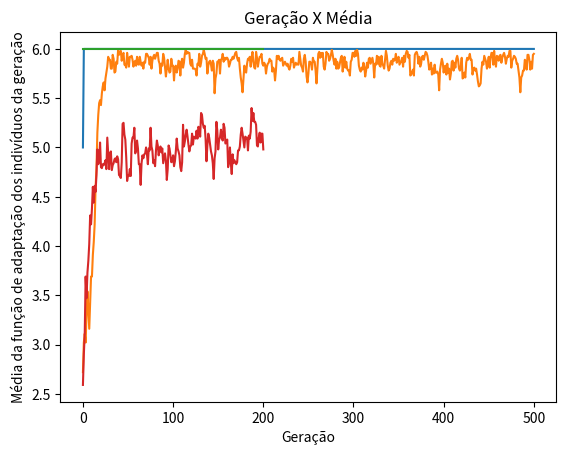

This figure's Python source:
# -*- coding: utf-8 -*-
"""Algoritmo_Genetico.ipynb

Automatically generated by Colaboratory.

Original file is located at
    https://colab.research.google.com/<link-removed>

**<h1> ALGORITMO GENÉTICO**

[redacted]
[redacted]
"""

import numpy as np
import random
import math
import matplotlib.pyplot as plt

"""<h2>1 - Modelagem do Indivíduo

<h3>a) Utilize a mesma representação de tabuleiro usada na tarefa do Hill Climbing.

No caso de um tabuleiro 4x4, temos um vetor de 1x4.. Só pode haver uma rainha por coluna, então a coluna em que existir uma, será representada pelo número da linha.<br>
**Por exemplo:**<br>
Um tabuleiro do tipo: <br>
[R &nbsp; 0 &nbsp; 0 &nbsp; 0]<br>
[0 &nbsp; 0 &nbsp; 0 &nbsp; R]<br>
[0 &nbsp; R &nbsp; 0 &nbsp; 0]<br>
[0 &nbsp; 0 &nbsp; R &nbsp; 0]<br>
onde 0 representa onde está vazio, e R representa onde há uma rainha; na modelagem em questão, é representado por: <br>
[0 &nbsp; 2 &nbsp; 3 &nbsp; 1]

<h3>b) Proponha uma representação binária para o tabuleiro.

No caso de um tabuleiro 4x4, temos uma string de tamanho Combinação de 4, tomados 2 a 2. Só pode haver uma rainha por coluna, então a coluna em que existir uma, será representada pelo número em binário da linha.<br>
**Por exemplo:**<br>
Um tabuleiro do tipo: <br>
[R &nbsp; 0 &nbsp; 0 &nbsp; 0]<br>
[0 &nbsp; 0 &nbsp; 0 &nbsp; R]<br>
[0 &nbsp; R &nbsp; 0 &nbsp; 0]<br>
[0 &nbsp; 0 &nbsp; R &nbsp; 0]<br>
onde 0 representa onde está vazio, e R representa onde há uma rainha; na modelagem em questão, é representado por: <br>
**00101101**

<h2>2 - Geração População Inicial

<h3>a) Defina uma função que dado o tamanho n de uma população, gera aleatoriamente um conjunto de n indivíduos. A função deve funcionar para os dois tipos de indivíduos definidos no item anterior.
"""

def geraTabuleiro(n):
  tabuleiro = []

  for x in range(n):
    posicaoRainha = random.randint(0, n-1) 
    tabuleiro.append(posicaoRainha)

  return tabuleiro

geraTabuleiro(4)

# GERA TABULEIRO SEM NINGUÉM NA MESMA LINHA
def geraTabuleiroSemLinhaRepetida(n):

  modelo = []
  for i in range(n):
    modelo.append(i)
  
  tabuleiro = []

  for x in range(n):
    pos = random.randint(0, len(modelo)-1) 
    tabuleiro.append(modelo[pos])
    modelo.pop(pos)

  return tabuleiro

def geraTabuleiro_Binario(n):
  tabuleiro = ''
  tam_numero = int(math.log(n, 2))
  #print(tam_numero)

  for i in range(n):
    for j in range(tam_numero):
      num = random.randint(0,1)
      tabuleiro = str(num) + tabuleiro #concatena a string
  
  return tabuleiro

geraTabuleiroSemLinhaRepetida(4)

def geraTabuleiro_Binario(n):
  tabuleiro = ''
  tam_numero = int(math.log(n, 2))
  #print(tam_numero)

  for i in range(n):
    for j in range(tam_numero):
      num = random.randint(0,1)
      tabuleiro = str(num) + tabuleiro #concatena a string
  
  return tabuleiro

geraTabuleiro_Binario(4)

def geraPopulacao(numIndividuos, n):
  populacao = []

  for i in range(numIndividuos):
    populacao.append(geraTabuleiro(n)) ##### FALTA LIDAR COM ELEMENTOS REPETIDOS

  return populacao

geraPopulacao(10, 4)

def geraPopulacao_Binario(numIndividuos, n):
  populacao = []
  for i in range(numIndividuos):
    populacao.append(geraTabuleiro_Binario(n))
  
  return populacao

geraPopulacao_Binario(10, 4)

def transformaBinparaDecimal(populacao, tam_tabuleiro):
  n = len(populacao)
  tam_numero = int(math.log(tam_tabuleiro, 2))
  populacao_decimal = []
  aux = ''
  
  #transoformar populacao de binário para decimal
  for i in range(n): #i representa em qual individuo da populacao eu to
    tabuleiro_decimal = []
    elemento = 0
    for k in range(tam_tabuleiro):
      aux = ''
      for j in range(tam_numero):
        aux = aux + populacao[i][elemento]
        elemento = elemento + 1
      num_decimal = int(aux, 2) #transforma de binário paradecimal
      tabuleiro_decimal.append(num_decimal)
    populacao_decimal.append(tabuleiro_decimal)
  
  return populacao_decimal

populacao = ['11001011','11100100','01010111','10100100','11100000','01001110','01110010','00101100','00110010','01000000']
transformaBinparaDecimal(populacao, 4)

"""<h2>3 - Operadores: Para os dois tipos de indivíduos definidos acima:

<h3>a) Defina a função de adaptação usada para avaliar um tabuleiro T.
"""

def avaliaAtaques(tabuleiro):
  n = len(tabuleiro)
  ataques = 0

  for i in range(n-1): # caso esteja na mesma coluna
    for j in range(i+1, n):
      if (tabuleiro[i] == tabuleiro[j]):
        ataques = ataques + 1

  for i in range(n-1): # caso esteja na mesma diagonal. Para baixo e para cima, respectivamente
    for j in range(i+1, n):
      if ((tabuleiro[i] == tabuleiro[j] + (j - i)) or (tabuleiro[i] == tabuleiro[j] - (j - i))):
        ataques = ataques + 1

  #print("Número de ataques:")
  #print(ataques)
  return ataques

tabuleiro = geraTabuleiro(4)
avaliaAtaques(tabuleiro)

def funcaoFitness(tabuleiro):
  qtd_rainhas = len(tabuleiro)
  max_ataques = math.factorial(qtd_rainhas)/(math.factorial(qtd_rainhas - 2) * 2) #combinação para saber o total de ataques
  #print(max_ataques)
  num_ataques = avaliaAtaques(tabuleiro)
  #inverte a quantidade de ataques
  valorFitness = max_ataques - num_ataques

  return valorFitness

  
tabuleiro = geraTabuleiro(4)
funcaoFitness(tabuleiro)

"""<h3>b) Defina a função que dada uma população P, constrói a roleta viciada correspondente a P.

"""

def roletaViciada(populacao):
  #print(populacao)
  n = len(populacao)
  roleta = []

  for i in range(n):
    #print(populacao[i])
    valor = funcaoFitness(populacao[i])
    #print(valor)
    roleta.append(valor)
  
  total = sum(roleta)
  
  #print(roleta, total)
  return roleta, total

roletaViciada(geraPopulacao(6, 4))

"""<h3>c) Defina a função que dada uma população P constrói uma população intermediária correspondente a P. (seleção)

"""

def selecao(populacao):
  #print("Populacao Inicial" + str(populacao))
  n = len(populacao)
  populacao_int = []

  roleta, total = roletaViciada(populacao)

  for i in range(n):
    sorteado = random.randint(0, total)
    #print("Sorteado " + str(sorteado))
    esquerda = 0
    direita = roleta[0]
    j = 0
    while True:
      if sorteado == 0:
        populacao_int.append(populacao[j])
        break
      elif sorteado > esquerda and sorteado <= direita:
        populacao_int.append(populacao[j])
        break
      esquerda = direita
      direita = direita + roleta[j+1]
      j = j + 1
  
  return populacao_int

selecao(geraPopulacao(6, 4))

def selecao_Binario(populacao, tam_tabuleiro): #populacao tá em binário
  #print("Populacao " + str(populacao))
  n = len(populacao)
  populacao_decimal = []
  populacao_int = []

  #transoformar populacao de binário para decimal
  populacao_decimal = transformaBinparaDecimal(populacao, tam_tabuleiro)
  #print(populacao_decimal)

  roleta, total = roletaViciada(populacao_decimal)
  #print(roleta, total)

  for i in range(n):
    sorteado = random.randint(0, total)
    #print("Sorteado " + str(sorteado))
    esquerda = 0
    direita = roleta[0]
    j = 0
    while True:
      if sorteado == 0:
        populacao_int.append(populacao[j])
        break
      elif sorteado > esquerda and sorteado <= direita:
        populacao_int.append(populacao[j])
        break
      esquerda = direita
      direita = direita + roleta[j+1]
      j = j + 1
  
  return populacao_int

selecao_Binario(geraPopulacao_Binario(6, 4), 4)

"""<h3>d) Defina a função que faz o crossover entre dois indivíduos. (crossover)

"""

def crossover(mae1, mae2):
  n = len(mae1)
  pontoCorte = random.randint(0, n-2) #ponto corte
  #print(pontoCorte)

  inicio1 = mae1[:pontoCorte+1]
  final1 = mae2[pontoCorte+1:]
  filha1 = inicio1 + final1

  inicio2 = mae2[:pontoCorte+1] 
  final2 = mae1[pontoCorte+1:]
  filha2 = inicio2 + final2

  return filha1, filha2

crossover([1, 2, 3, 3], [2, 3, 3, 4])

# CROSSOVER COM MÁSCARA
def crossoverMascara(mae1, mae2):
  n = len(mae1)
  filha1 = [None] * n
  filha2 = [None] * n

  mascara = []
  for i in range(n):
    mascara.append(random.randint(0, 1))
  
  #print("MASCARA " + str(mascara))
  
  for i in range(n):
    if mascara[i] == 1:
      filha1[i] = mae1[i]
      filha2[i] = mae2[i]

  for i in range(n):
    #preenchendo filha1
    j = 0
    if mae2[i] not in filha1:
      while filha1[j] != None:
        j = j+1
      filha1[j] = mae2[i]

  for i in range(n):
    #preenchendo filha2
    j = 0
    if mae1[i] not in filha2:
      while filha2[j] != None:
        j = j+1
      filha2[j] = mae1[i]


  return filha1, filha2

crossoverMascara([1, 0, 3, 2], [3, 1, 2, 0])

def crossover_Binario(mae1, mae2):
  n = len(mae1)
  pontoCorte = random.randint(0, n-2) #ponto corte
  #print(pontoCorte)

  inicio1 = mae1[:pontoCorte+1]
  final1 = mae2[pontoCorte+1:]
  filha1 = inicio1 + final1

  inicio2 = mae2[:pontoCorte+1] 
  final2 = mae1[pontoCorte+1:]
  filha2 = inicio2 + final2


  return filha1, filha2

crossover_Binario('00001001', '01100011')

"""<h3>e) Defina a função que faz a mutação em um dado indivíduo. (mutação)"""

#Troca o aleatorio escolhido por quem tá do lado direito, se o aleatorio for o ultimo troca com o primeiro
def mutacao(individuo):  #### EXISTEM OUTROS TIPOS DE MUTAÇÃO
  n = len(individuo)
  aleatorio = random.randint(0, n-1)
  #print(aleatorio)

  if (aleatorio == n-1):
    aux = individuo[aleatorio]
    individuo[aleatorio] = individuo[0]
    individuo[0] = aux

  else:
    aux = individuo[aleatorio]
    individuo[aleatorio] = individuo[aleatorio + 1]
    individuo[aleatorio + 1] = aux

  return individuo

mutacao([1,2,3,4,5,6,7,8])

def mutacao_b(individuo): #segunda opção de mutação
  n = len(individuo)
  pos_aleatorio = random.randint(0, n-1)
  #print(pos_aleatorio)

  troca = random.randint(0, n-1)
  #print(troca)
  individuo[pos_aleatorio] = troca

  return individuo

b = mutacao_b([1,2,3,4,5,6,7,8])
print(b)

def mutacao_Binario(individuo):
  n = len(individuo)
  aleatorio = random.randint(0, n-1)
  #print(aleatorio)
  aux = list(individuo)

  #um cuidado extra para fazer a troca já que strings em python são imutáveis, logo transformo a string em lista, altero e retorno para string
  if individuo[aleatorio] == '1':
    aux[aleatorio] = '0'
    individuo = "".join(aux)
  else:
    aux[aleatorio] = '1'
    individuo = "".join(aux)
  
  return individuo

mutacao_Binario('11011111')

"""<h2>4 - Algoritmo Genético Básico

<h2>a) Implemente o algoritmo genético básico. Sua implementação deve ter como parâmetros de entrada:

* Tamanho da população
* Número de gerações
* Probabilidade de Crossover
* Probabilidade de Mutação
* Utilização de Elitismo: no elitismo, uma cópia do melhor indivíduo da geração Pi−1 é passada para a geração Pi, sem passar pelos operadores.


<h2>A saída do programa deve ser composta por 2 gráficos:

* geração × função de adaptação do melhor indivíduo da geração
* geração × média da função de adaptação dos indivíduos da geração

<h2>e o melhor indivíduo da última geração e o valor da sua função de adaptação.
"""

def achaMelhorIndividuo(populacao):
  n = len(populacao)
  melhor = populacao[0]
  melhor_atq = avaliaAtaques(melhor)
  
  #achar a quantidade de ataques de um tabuleiro 
  #ver quem tem menos ataques (mais perto da solução)
  #quem tiver menos ataques, calcular a funca de fitness
  for i in range(1, n):
    aux = avaliaAtaques(populacao[i])
    if melhor_atq > aux:
      melhor_atq = aux
      melhor = populacao[i]
  
  melhor_f = funcaoFitness(melhor)

  return melhor, melhor_f

pop = geraPopulacao(6, 4)
achaMelhorIndividuo(pop)

def achaMelhorIndividuo_Binario(populacao, tam_tabuleiro):
  n = len(populacao)
  melhor = populacao[0]
  populacao_decimal = transformaBinparaDecimal(populacao, tam_tabuleiro)
  melhor_decimal = populacao_decimal[0]
  melhor_atq =avaliaAtaques(populacao_decimal[0])

  for i in range(1, n):
    aux = avaliaAtaques(populacao_decimal[i])
    if melhor_atq > aux:
      melhor_atq = aux
      melhor = populacao[i]
      melhor_decimal = populacao_decimal[i]
    
  melhor_f = funcaoFitness(melhor_decimal)

  return melhor, melhor_f

pop = geraPopulacao_Binario(6, 4)
achaMelhorIndividuo_Binario(pop, 4)

def genetico(tam_populacao, max_geracoes, probCrossover, probMutacao, elitismo):
  n = 4
  populacao = geraPopulacao(tam_populacao, n)
  geracao = 0
  #print(populacao)

  x_geracao = [geracao]
  y_media = []
  y_melhorF = []
  
  if elitismo == False:

    melhor, melhor_f = achaMelhorIndividuo(populacao)
    y_melhorF.append(melhor_f)

    while geracao <= max_geracoes:
      #print("POPULACAO" + str(populacao))
      # FAZ A SELEÇÃO
      pop_inter1 = selecao(populacao)
      #print("Pop inter1" + str(pop_inter1))

      #FAZ O CROSSOVER na populacao intermedária e retorna uma nova pop intermediária
      pop_inter2 = [] #vai armazenar o que veio do crossover
      while len(pop_inter1) > 0:
        aux1 = random.randint(0, len(pop_inter1)-1) #sorteio as mães
        mae1 = pop_inter1[aux1] 
        pop_inter1.pop(aux1) #já retiro para não ter chance de sortear o mesmo duas vezes

        aux2 = random.randint(0, len(pop_inter1)-1)
        mae2 = pop_inter1[aux2] 
        pop_inter1.pop(aux2)
        
        probCalculada = random.uniform(0, 1)
        if probCalculada <= probCrossover: #se for menor ou igual sofre o crossover
          filha1, filha2 = crossover(mae1, mae2)
          pop_inter2.append(filha1)
          pop_inter2.append(filha2)
        else:
          pop_inter2.append(mae1) #se não sofreu corssover copia
          pop_inter2.append(mae2)
      
      #print("Pop inter2" + str(pop_inter2))
      #FAZ MUTAÇÃO NA pop intermediária e retorna a nova geração
      nova_geracao = []
      for i in range(len(pop_inter2)): #ver quem vai sofrer mutacao
        probCalculada = random.uniform(0, 1)
        if probCalculada <= probMutacao:
          novo_individuo = mutacao(pop_inter2[i])
          #novo_individuo = mutacao_b(pop_inter2[i])
          nova_geracao.append(novo_individuo)
        else:
          nova_geracao.append(pop_inter2[i])
      
      #CALCULAR A MEDIA
      t, soma_total = roletaViciada(populacao)
      media_pop = soma_total/tam_populacao
      y_media.append(media_pop)
      t, soma_total_nova = roletaViciada(nova_geracao)
      media_nova = soma_total_nova/tam_populacao

      '''
      delta = media_nova - media_pop
      #print(delta)
      if delta < 0: #se delta for negativo, significa que a média da pop atual é melhor
        print("delta < 0")
        break
      
      elif delta <= 0.11: #se a diferença entre as médias for menor que ou igual a 5
        print("delta <= 0.01")
        #print("NOVA GERACAO" + str(nova_geracao))
        populacao = nova_geracao #chegamos a uma geracao interessante
        geracao = geracao + 1
        x_geracao.append(geracao)
        melhor, melhor_f = achaMelhorIndividuo(populacao)
        y_melhorF.append(melhor_f)
        y_media.append(media_nova)
        break
  
      else:
        print("Proxima geracao")
        #print("NOVA GERACAO" + str(nova_geracao))
        populacao = nova_geracao
        geracao = geracao + 1
        x_geracao.append(geracao)
        melhor, melhor_f = achaMelhorIndividuo(populacao)
        y_melhorF.append(melhor_f)
      '''
      populacao = nova_geracao
      geracao = geracao + 1
      x_geracao.append(geracao)
      melhor, melhor_f = achaMelhorIndividuo(populacao)
      y_melhorF.append(melhor_f)
    
    y_media.append(media_nova)

  else:
    
    while geracao < max_geracoes:
      #print("POPULACAO INICIO " + str(populacao))
      nova_geracao = []
      melhor, melhor_f = achaMelhorIndividuo(populacao)
      #print("MELHOR " + str(melhor) + "FITNESS " + str(melhor_f))
      nova_geracao.append(melhor) #ocupamos um espaço na nova geração, sendo que nova geração tem no máximo tam_populacao
      #print("NOVA GERACAO INICIO " + str(nova_geracao))
      y_melhorF.append(melhor_f)

      # FAZ A SELEÇÃO
      pop_inter1 = []
      pop_inter1 = selecao(populacao)
      #print("POP INTER1: " + str(pop_inter1))
      #print("Pop inter1" + str(pop_inter1))

      #FAZ O CROSSOVER na populacao intermedária e retorna uma nova pop intermediária
      pop_inter2 = [] #vai armazenar o que veio do crossover
      while len(pop_inter1) > 0:
        aux1 = random.randint(0, len(pop_inter1)-1) #sorteio as mães
        mae1 = pop_inter1[aux1].copy() 
        pop_inter1.pop(aux1) #já retiro para não ter chance de sortear o mesmo duas vezes

        aux2 = random.randint(0, len(pop_inter1)-1)
        mae2 = pop_inter1[aux2].copy()
        pop_inter1.pop(aux2)
        
        probCalculada = random.uniform(0, 1)
        if probCalculada <= probCrossover: #se for menor ou igual sofre o crossover
          filha1, filha2 = crossover(mae1, mae2)
          pop_inter2.append(filha1)
          pop_inter2.append(filha2)
        else:
          pop_inter2.append(mae1) #se não sofreu corssover copia
          pop_inter2.append(mae2)
      
      #print("Pop inter2" + str(pop_inter2))
      #FAZ MUTAÇÃO NA pop intermediária e retorna a nova geração
      pop_inter3 = []
      for i in range(len(pop_inter2)): #ver quem vai sofrer mutacao
        probCalculada = random.uniform(0, 1)
        novo_individuo = []
        if probCalculada <= probMutacao:
          novo_individuo = mutacao(pop_inter2[i])
          #novo_individuo = mutacao_b(pop_inter2[i])
          pop_inter3.append(novo_individuo)
        else:
          pop_inter3.append(pop_inter2[i])

      #pop_inter3 tem todo mundo mutado ou não
      #print("POP INTER 3 " + str(pop_inter3))
      for i in range(tam_populacao):
        if i == tam_populacao - 2: #caso seja o último espaço vago em geração
          #print("ULTIMO")
          penultimo = funcaoFitness(pop_inter3[-2])
          ultimo = funcaoFitness(pop_inter3[-1])
          if penultimo > ultimo:
            nova_geracao.append(pop_inter3[-2])
          else:
            nova_geracao.append(pop_inter3[-1])
          break
        else: #caso não seja o último
          #print('NÃO TO NO ULTIMO')
          nova_geracao.append(pop_inter3[i])

        #print("NOVA GERACAO " + str(nova_geracao))
      
      #CALCULAR A MEDIA
      t, soma_total = roletaViciada(populacao)
      media_pop = soma_total/tam_populacao
      y_media.append(media_pop)
      t, soma_total_nova = roletaViciada(nova_geracao)
      media_nova = soma_total_nova/tam_populacao

      populacao = nova_geracao.copy()
      #print("POP NOVA " + str(populacao))
      geracao = geracao + 1
      x_geracao.append(geracao)
      #print("---------------------------------------------------------------------------------------------")
    
    y_melhorF.append(melhor_f)
    y_media.append(media_nova)
      

  ## PLOTANDO O GRÁFICO 1
  plt.plot(x_geracao, y_melhorF) 
  plt.xlabel('Geração')  
  plt.ylabel('Função de adaptação do melhor indivíduo da geração') 
  plt.title('Geração X Função de adaptação melhor indivíduo') 
  plt.show()

  ## PLOTANDO O GRÁFICO 2
  plt.plot(x_geracao, y_media) 
  plt.xlabel('Geração')  
  plt.ylabel('Média da função de adaptação dos indivíduos da geração') 
  plt.title('Geração X Média') 
  plt.show()

  #print(x_geracao)
  #print(y_melhorF)
  #print("GERACAO " + str(geracao))
  return melhor, melhor_f

sucesso = 0
for tentativa in range(1):
  melhor, melhor_f = genetico(100, 500, 0.85, 0.02, True)
  if melhor_f == 6.0:
    sucesso = sucesso+1

print("SUCESSOS " + str(sucesso))

def genetico_Binario(tam_populacao, max_geracoes, probCrossover, probMutacao, elitismo):
  n = 4
  populacao = geraPopulacao_Binario(tam_populacao, n)
  geracao = 0
  #print(populacao)

  x_geracao = [geracao]
  y_media = []
  y_melhorF = []

  if elitismo == False:
    melhor, melhor_f = achaMelhorIndividuo_Binario(populacao, n)
    y_melhorF.append(melhor_f)

    while geracao <= max_geracoes:
      pop_inter1 = selecao_Binario(populacao, n)
      pop_inter2 = []

      while len(pop_inter1) > 0:
        aux1 = random.randint(0, len(pop_inter1)-1)
        mae1 = pop_inter1[aux1]
        pop_inter1.pop(aux1)

        aux2 = random.randint(0, len(pop_inter1)-1)
        mae2 = pop_inter1[aux2]
        pop_inter1.pop(aux2)

        probCalculada = random.uniform(0,1)
        if probCalculada <= probCrossover:  # se for menor ou igual sofre o crossover
          filha1, filha2 = crossover(mae1, mae2)
          pop_inter2.append(filha1)
          pop_inter2.append(filha2)

        else:
          pop_inter2.append(mae1)  # se não sofreu corssover copia
          pop_inter2.append(mae2) 
        
      #FAZ A MUTAÇÃO
      nova_geracao = []
      for i in range(len(pop_inter2)):
        probCalculada = random.uniform(0, 1)
        if probCalculada <= probMutacao:
          novo_individuo = mutacao_Binario(pop_inter2[i])
          nova_geracao.append(novo_individuo)
        else:
          nova_geracao.append(pop_inter2[i])
        
      #CALCULA A MEDIA
      populacao_decimal = transformaBinparaDecimal(populacao, n)
      nova_geracao_decimal = transformaBinparaDecimal(nova_geracao, n)
      t, soma_total = roletaViciada(populacao_decimal)
      media_pop = soma_total / tam_populacao
      y_media.append(media_pop)
      t, soma_total_nova = roletaViciada(nova_geracao_decimal)
      media_nova = soma_total_nova / tam_populacao

      populacao = nova_geracao
      geracao = geracao + 1
      x_geracao.append(geracao)
      melhor, melhor_f = achaMelhorIndividuo_Binario(populacao, n)
      y_melhorF.append(melhor_f)
      
    y_media.append(media_nova)
    
  #COM ELITISMO
  else:
    while geracao < max_geracoes:
      nova_geracao = []
      melhor, melhor_f = achaMelhorIndividuo_Binario(populacao, n)
      nova_geracao.append(melhor)
      y_melhorF.append(melhor_f)

      pop_inter1 = selecao_Binario(populacao, n)
      pop_inter2 = []

      #FAZ O CROSSOVER
      while len(pop_inter1) > 0:
        aux1 = random.randint(0, len(pop_inter1)-1)
        mae1 = pop_inter1[aux1]
        pop_inter1.pop(aux1)

        aux2 = random.randint(0, len(pop_inter1)-1)
        mae2 = pop_inter1[aux2]
        pop_inter1.pop(aux2)

        probCalculada = random.uniform(0, 1)
        if probCalculada <= probCrossover:
          filha1, filha2 = crossover_Binario(mae1, mae2)
          pop_inter2.append(filha1)
          pop_inter2.append(filha2)
        else:
          pop_inter2.append(mae1)
          pop_inter2.append(mae2)
      
      #FAZ A MUTAÇÃO
      pop_inter3 = []
      for i in range(len(pop_inter2)):
        probCalculada = random.uniform(0, 1)
        if probCalculada <= probMutacao:
          novo_individuo = mutacao_Binario(pop_inter2[i])
          pop_inter3.append(novo_individuo)
        else:
          pop_inter3.append(pop_inter2[i])
      
      #adiciona na nova geração, testando para ver se tem espaço
      pop_interDecimal = transformaBinparaDecimal(pop_inter3, n)
      for i in range(tam_populacao):
        if i == tam_populacao - 2:  # caso seja o último espaço vago em geração
          #print("ULTIMO")
          penultimo = funcaoFitness(pop_interDecimal[-2])
          ultimo = funcaoFitness(pop_interDecimal[-1])
          if penultimo > ultimo:
            nova_geracao.append(pop_inter3[-2])
          else:
            nova_geracao.append(pop_inter3[-1])
          break
        else:  # caso não seja o último
          #print('NÃO TO NO ULTIMO')
          nova_geracao.append(pop_inter3[i])
      

      populacao_decimal = transformaBinparaDecimal(populacao, n)
      nova_geracao_decimal = transformaBinparaDecimal(nova_geracao, n)
      t, soma_total = roletaViciada(populacao_decimal)
      media_pop = soma_total / tam_populacao
      y_media.append(media_pop)
      t, soma_total_nova = roletaViciada(nova_geracao_decimal)
      media_nova = soma_total_nova / tam_populacao

      populacao = nova_geracao.copy()
      geracao = geracao + 1
      x_geracao.append(geracao)
    
    y_melhorF.append(melhor_f)
    y_media.append(media_nova)

      
  ## PLOTANDO O GRÁFICO 1
  plt.plot(x_geracao, y_melhorF)
  plt.xlabel('Geração')
  plt.ylabel('Função de adaptação do melhor indivíduo da geração')
  plt.title('Geração X Função de adaptação melhor indivíduo')
  plt.show()

  ## PLOTANDO O GRÁFICO 2
  plt.plot(x_geracao, y_media)
  plt.xlabel('Geração')
  plt.ylabel('Média da função de adaptação dos indivíduos da geração')
  plt.title('Geração X Média')
  plt.show()
  

  return melhor, melhor_f

sucesso = 0
for tentativa in range(1):
  melhor, melhor_f = genetico_Binario(100, 200, 0.95, 0.2, True)
  if melhor_f == 6.0:
    sucesso = sucesso+1

print("SUCESSOS " + str(sucesso))

"""<h2>5 - Utilizando diferentes valores para os parâmetros de entrada, diferentes representações de indivíduos e diferentes tamanhos de tabuleiro (4,8,16,32), compare e discuta os resultados obtidos.

Link para o [Google Sheets](https://docs.google.com/spreadsheets/d/1axdvzWmageNpcpAxOB7_Wjjz30wYLRf1CfoS5vACOIY/edit?usp=sharing)


**ressaltar que as mutações no binário e no decimal são diferentes**<br>
**chega um ponto que subir o valor da mutação volta a fazer o número de sucessos cair**

A partir do tabuleiro 8x8 ficou cada vez dificil encontrar um caso que encontre a solução, além de que aumentando os parâmetros deora ainda mais para chegar a um resultado. Com isso, ficou inviável realizar os testes para 16x16 e 32x32.
"""